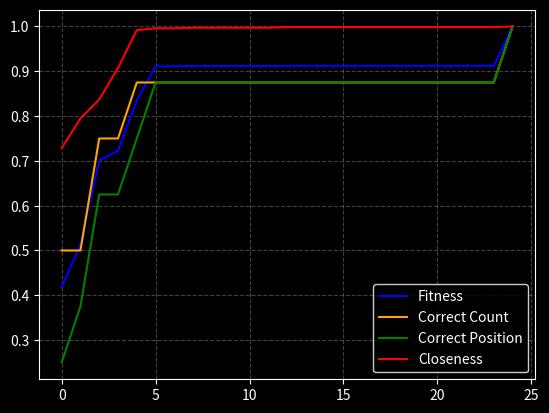

Python code for this plot:

#! new idea of this version is including closeness of aletter to the target letter
#? ex: if target letter is 'a' and child letter is 'b', then the fitness score will be higher than if the child letter is 'z'
#! closeness=1−abs(ord(char[i])−ord(target[i]))/25

import random
random.seed(0)
chars = "abcdefghijklmnopqrstuvwxyzABCDEFGHIJKLMNOPQRSTUVWXYZ0123456789!@#$%^&*()_+-=[]{}|;':,.<>/?`~ "
char_idx = {c:i for i,c in enumerate(chars)}
pswd = "password"
n = len(pswd)
N = 125
class Creature:
    def __init__(self,id):
        self.pswd = id
        cc, cp ,cl= correct_ness(pswd, self.pswd)
        self.fitness = cc * 0.10 + cp * 0.60 + cl * 0.30
def correct_ness(target,child):
    correct_count = 0
    correct_pos = 0
    correct_distance = 0
    d_1 = {}
    d_2 = {}
    for i in target:
        d_1[i] = d_1.get(i, 0) + 1
    for i in child:
        d_2[i] = d_2.get(i, 0) + 1
    for k,v in d_1.items():
        if k in d_2:
            correct_count += min(v,d_2[k])
    for i in range(len(target)):
        if target[i] == child[i]:
            correct_pos += 1
            correct_distance += 1
        else:
            dist = abs(char_idx[target[i]] - char_idx[child[i]])
            correct_distance += 1 - (dist / (len(chars) - 1))
    return min(len(target),correct_count) / len(target) if target else 0, correct_pos / len(target) if target else 0, correct_distance / len(target) if target else 0
def mutate(creature:Creature,c):
    corrective = True
    c_pswd = list(creature.pswd)
    for i in range(len(pswd)):
        if random.random() < 0.25 + min(0.25,c/1000) and not corrective:
            c_pswd[i] = random.choice(chars)
        elif random.random() < 0.25 + min(0.25,c/1000) and corrective:
            if pswd[i] != c_pswd[i]:
                c_pswd[i] = random.choice(chars)
    return Creature("".join(c_pswd))
pswd_arr = [Creature("".join(random.choices(chars,k = n))) for _ in range(N)]
c = 0
best_fitness_arr = []
best_cc_arr = []
best_cp_arr = []
best_cl_arr = []
print(f"Target password: '{pswd}'",end="\n")
while True:
    c += 1
    len_arr = len(pswd_arr)
    temp = []
    weights = [creature.fitness for creature in pswd_arr]
    parents = random.choices(pswd_arr,weights=weights,k = len_arr)
    for creature_1 in parents:
        for creature_2 in parents:
            weight_1 = creature_1.fitness
            weight_2 = creature_2.fitness
            cut_1 = max(0, min(n, int(weight_1*n) + random.randint(-5,5)))
            cut_2 = max(0, min(n, int(weight_2*n) + random.randint(-5,5)))

            child_1 = Creature(creature_1.pswd[:cut_1] + creature_2.pswd[cut_1:])
            child_2 = Creature(creature_2.pswd[:cut_2] + creature_1.pswd[cut_2:])
            r = 2 + random.randint(-1,0)
            for _ in range(r):
                temp.append(random.choices([creature_1,creature_2,child_1,child_2],weights=[weight_1,weight_2,child_1.fitness,child_2.fitness],k = 1)[0])
    best_cut = N//(10)
    pswd_arr = sorted(temp,key = lambda x:x.fitness,reverse = True)[:best_cut]
    for i in range(N - best_cut):
        if random.random() < 0.25 + min(0.25,c/1000):
            pswd_arr.append(mutate(temp.pop(random.randint(0,len(temp)-1)),c))
    if len(pswd_arr) < N:
        pswd_arr += [Creature("".join(random.choices(chars,k = n))) for _ in range(N-len(pswd_arr))]
    best: Creature = max(pswd_arr,key = lambda x:x.fitness)
    cc,cp,cl = correct_ness(pswd,best.pswd)
    best_cc_arr.append(cc)
    best_cp_arr.append(cp)
    best_cl_arr.append(cl)
    print(f"Gen {c}: {best.pswd} | with fitness: {best.fitness:.3f} | correct count: {cc:.3f} | correct position: {cp:.3f} | closeness: {cl:.3f}",end="\r")
    # print(f"Gen {c}: {best.pswd} | with fitness: {best.fitness}",end="\r")
    best_fitness_arr.append(best.fitness)
    if pswd in [creature.pswd for creature in pswd_arr]:
        print(f"\nFound password '{pswd}' in {c} generations with population size {N} each generation.")
        break
    # print(f"Gen {c}: {min(pswd_arr,key = lambda x:x.fitness).pswd} with fitness: {min(pswd_arr,key = lambda x:x.fitness).fitness}")
import matplotlib.pyplot as plt

fig, ax = plt.subplots(facecolor='black')
ax.set_facecolor('black')

plt.plot(best_fitness_arr, label="Fitness", color="blue")
plt.plot(best_cc_arr, label="Correct Count", color="orange")
plt.plot(best_cp_arr, label="Correct Position", color="green")
plt.plot(best_cl_arr, label="Closeness", color="red")

#? make the axes frame visible
for spine in ax.spines.values():
    spine.set_color('white')
ax.tick_params(colors='white', which='both')
ax.xaxis.label.set_color('white')
ax.yaxis.label.set_color('white')
ax.grid(True, color='gray', linestyle='--', alpha=0.5)
legend = plt.legend(facecolor='black', edgecolor='white')
for text in legend.get_texts():
    text.set_color('white')

plt.show()
